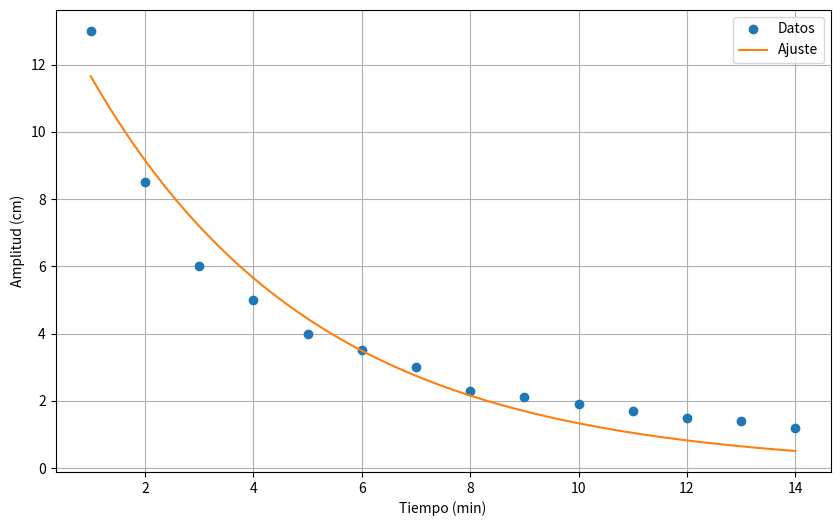

Recreate this plot in Python.
import numpy as np
import matplotlib.pyplot as plt
from scipy.optimize import curve_fit

# Tus datos
# Aquí debes introducir tus propios valores de tiempo y amplitud.
tiempo = np.array([1, 2, 3, 4, 5, 6, 7, 8, 9, 10, 11, 12, 13, 14])  # Reemplaza estos valores con tus datos de tiempo
amplitud = np.array([13, 8.5, 6, 5, 4, 3.5, 3, 2.3, 2.1, 1.9, 1.7, 1.5, 1.4, 1.2]) # Reemplaza estos valores con tus datos de amplitud

# Definición de la función exponencial
def func(t, A0, zeta, omega_n):
    return A0 * np.exp(-zeta * omega_n * t)

# Cálculo de la frecuencia natural
L = 0.6  # longitud del péndulo en metros
g = 9.81  # aceleración debido a la gravedad en m/s^2
omega_n = np.sqrt(g / L)

# Ajuste de curva
popt, pcov = curve_fit(lambda t, A0, zeta: func(t, A0, zeta, omega_n), tiempo, amplitud)

A0, zeta = popt
print(f"Amplitud inicial (A0): {A0}")
print(f"Factor de amortiguamiento (zeta): {zeta}")

# Generación de la gráfica
t_fit = np.linspace(tiempo.min(), tiempo.max(), 100)
A_fit = func(t_fit, A0, zeta, omega_n)

plt.figure(figsize=(10, 6))
plt.plot(tiempo, amplitud, 'o', label='Datos')
plt.plot(t_fit, A_fit, '-', label='Ajuste')
plt.xlabel('Tiempo (min)')
plt.ylabel('Amplitud (cm)')
plt.legend()
plt.grid(True)
plt.show()
